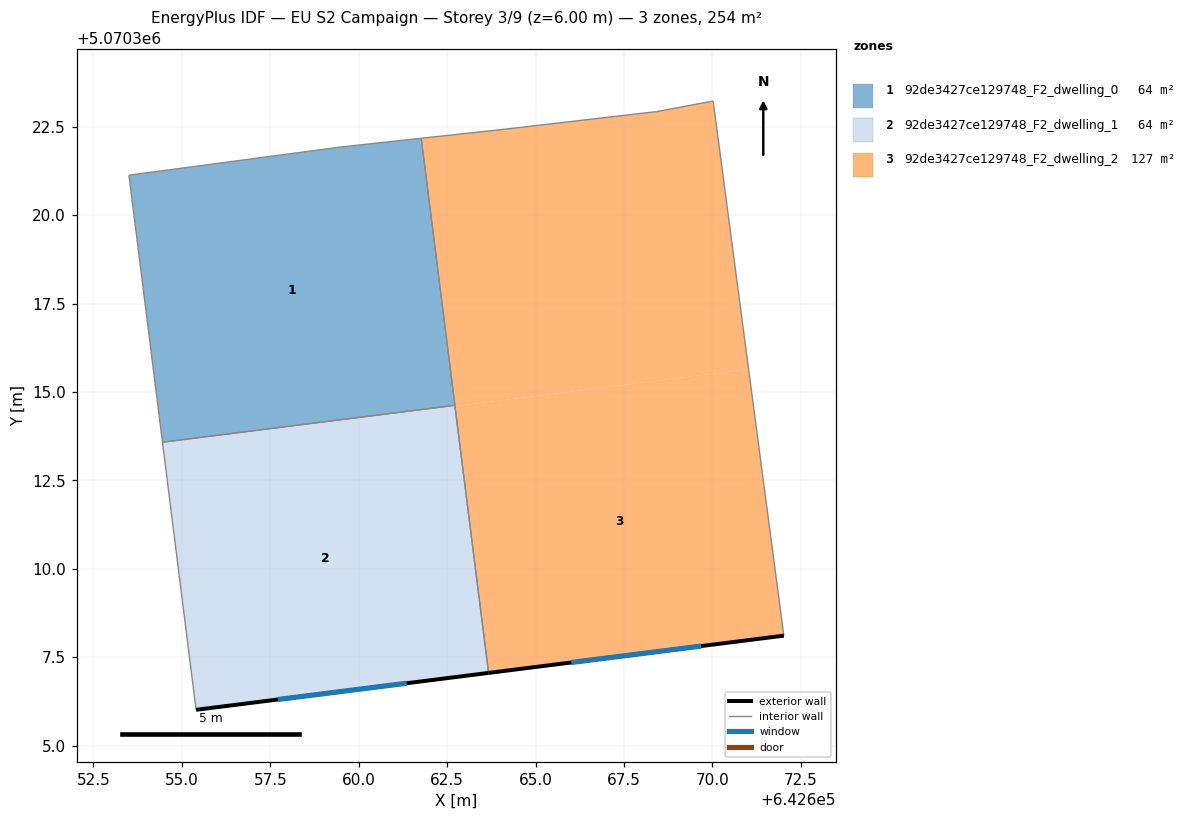
=== STOREY PLAN SPEC (per zone: floor XY polygon, exterior-wall plan segments, windows/doors) ===
zone 1: 92de3427ce129748_F2_dwelling_0  (63.5 m²)
  floor: (642661.74, 5070322.17) (642662.69, 5070314.62) (642654.45, 5070313.58) (642653.51, 5070321.13) (642659.51, 5070321.93)
  floor: (642661.77, 5070322.17) (642662.72, 5070314.62) (642662.69, 5070314.62) (642661.74, 5070322.17)
  interior walls: 5
zone 2: 92de3427ce129748_F2_dwelling_1  (63.5 m²)
  floor: (642662.72, 5070314.60) (642663.67, 5070307.06) (642655.40, 5070306.02) (642654.46, 5070313.55)
  floor: (642662.69, 5070314.62) (642662.69, 5070314.59) (642654.46, 5070313.55) (642654.45, 5070313.58)
  exterior wall: (642655.40, 5070306.02) – (642663.67, 5070307.06)  [8.3 m]
    window: (642657.72, 5070306.31) – (642661.36, 5070306.77)  [4.8 m²]
  interior walls: 3
zone 3: 92de3427ce129748_F2_dwelling_2  (127.0 m²)
  floor: (642670.02, 5070323.22) (642671.02, 5070315.64) (642662.72, 5070314.60) (642661.77, 5070322.17) (642664.11, 5070322.42) (642668.42, 5070322.92)
  floor: (642671.02, 5070315.64) (642672.02, 5070308.11) (642663.70, 5070307.06) (642662.75, 5070314.60)
  floor: (642662.75, 5070314.60) (642663.70, 5070307.06) (642663.67, 5070307.06) (642662.72, 5070314.60)
  exterior wall: (642663.67, 5070307.06) – (642672.02, 5070308.11)  [8.4 m]
    window: (642666.01, 5070307.35) – (642669.68, 5070307.82)  [4.9 m²]
  interior walls: 6

=== DERIVED (storey summary) ===
Building: EU S2 Campaign
Storey: 3 of 9  (floor level z = 6.00 m)
Storey gross floor area: 254.1 m²
Zones on this storey: 3
  - 92de3427ce129748_F2_dwelling_0: floor 63.5 m²
  - 92de3427ce129748_F2_dwelling_1: floor 63.5 m²; exterior wall 8.3 m (25.0 m²); 1 window(s) 4.8 m²; WWR 19.3%
  - 92de3427ce129748_F2_dwelling_2: floor 127.0 m²; exterior wall 8.4 m (25.2 m²); 1 window(s) 4.9 m²; WWR 19.3%
Zone adjacency (shared interzone walls):
  - 92de3427ce129748_F2_dwelling_0 ↔ 92de3427ce129748_F2_dwelling_1
  - 92de3427ce129748_F2_dwelling_0 ↔ 92de3427ce129748_F2_dwelling_2
  - 92de3427ce129748_F2_dwelling_1 ↔ 92de3427ce129748_F2_dwelling_2